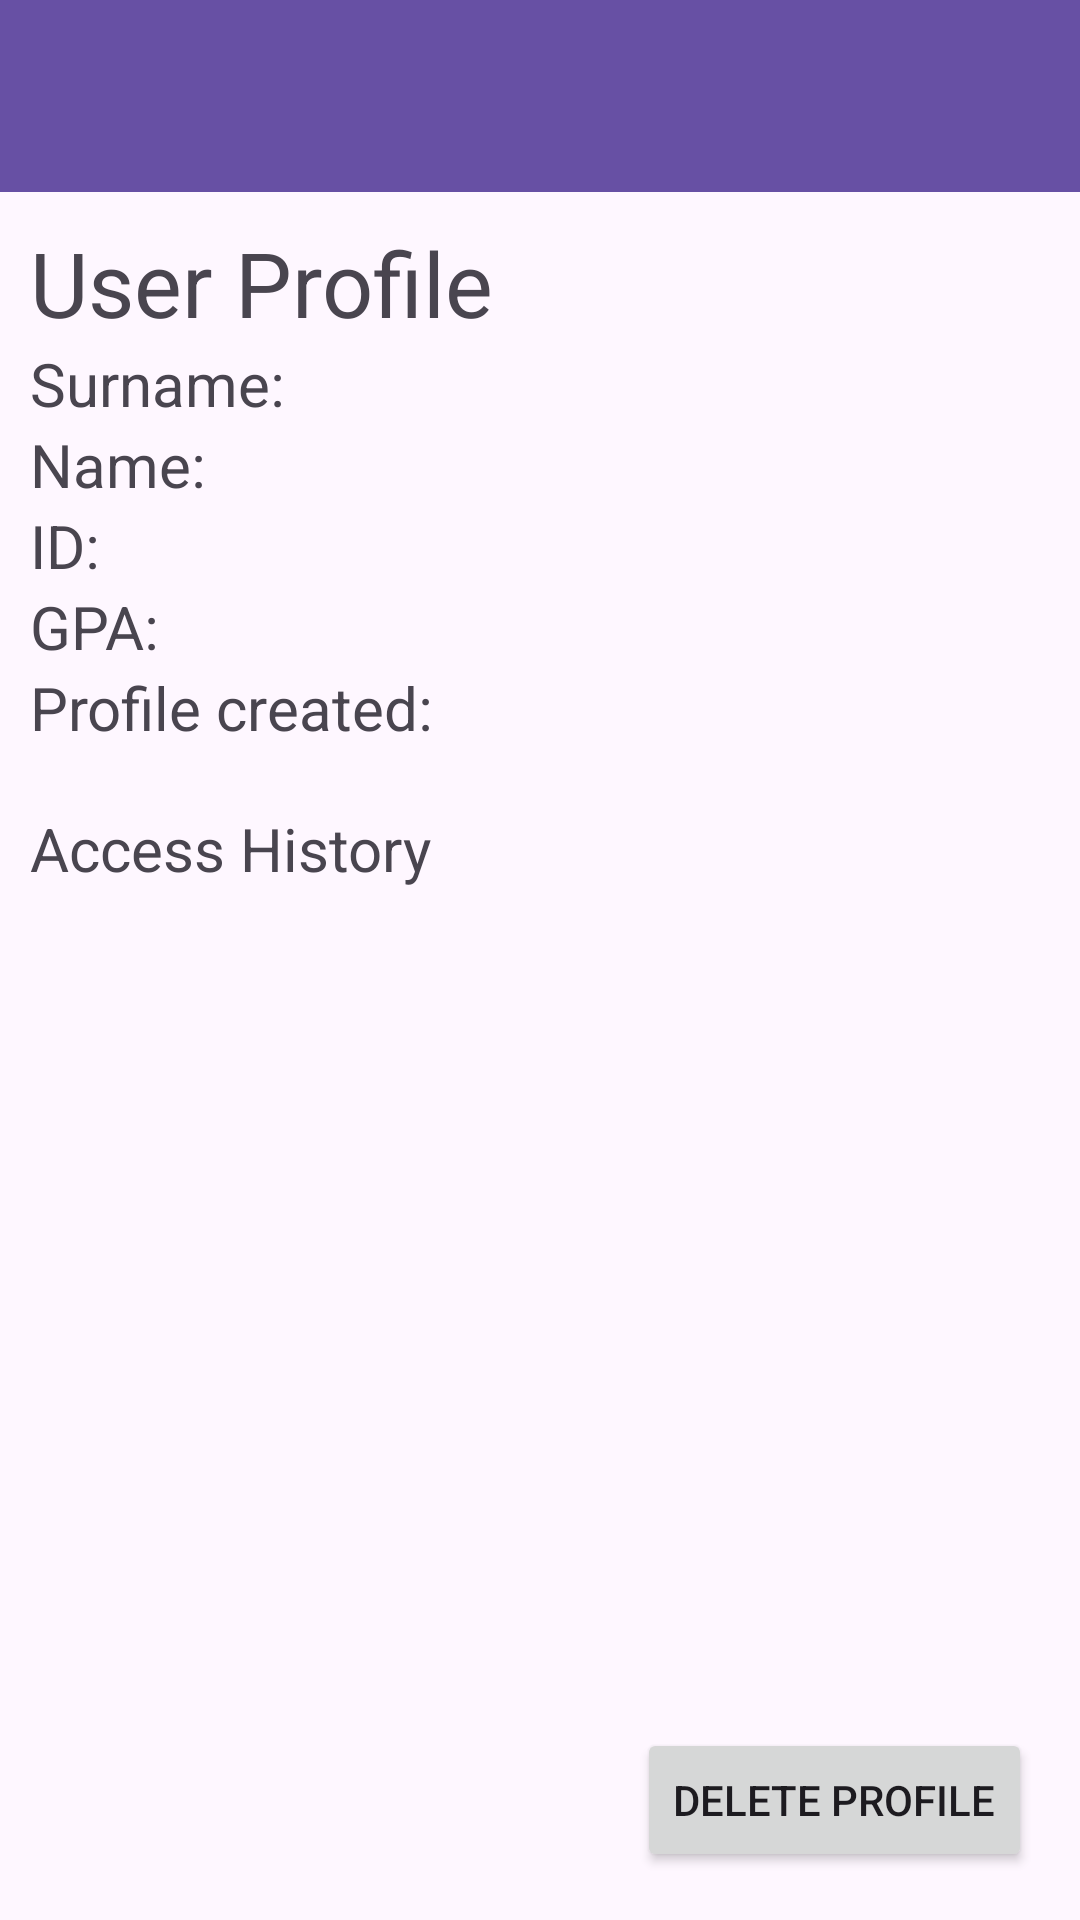

Produce the Android XML layout that renders to this screen, including the resource entries it uses.
<!-- AndroidManifest.xml: application theme Theme.Coen390_assignment2 -->
<!-- res/layout/activity_profile.xml -->
<?xml version="1.0" encoding="utf-8"?>
<RelativeLayout xmlns:android="http://schemas.android.com/apk/res/android"
    xmlns:app="http://schemas.android.com/apk/res-auto"
    android:layout_width="match_parent"
    android:layout_height="match_parent"
    android:orientation="vertical"
    android:parentActivityName=".Views.MainActivity"
    app:title="Profile Activity">

    <androidx.appcompat.widget.Toolbar
        android:id="@+id/toolbar"
        android:layout_width="match_parent"
        android:layout_height="?attr/actionBarSize"
        android:background="?attr/colorPrimary"
        android:theme="?attr/actionBarTheme">

    </androidx.appcompat.widget.Toolbar>

    <LinearLayout
        android:layout_width="match_parent"
        android:layout_height="match_parent"
        android:layout_below="@id/toolbar"
        android:orientation="vertical">


        <TextView
            android:id="@+id/profileText"
            android:layout_width="match_parent"
            android:layout_height="wrap_content"
            android:paddingStart="10dp"
            android:paddingTop="10dp"
            android:paddingEnd="10dp"
            android:text="@string/user_profile_text"
            android:textSize="30sp" />

        <LinearLayout
            android:layout_width="match_parent"
            android:layout_height="wrap_content"
            android:orientation="horizontal">

            <TextView
                android:id="@+id/surnameText"
                android:layout_width="wrap_content"
                android:layout_height="wrap_content"
                android:paddingStart="10dp"
                android:paddingEnd="10dp"
                android:text="@string/surname_text"
                android:textSize="20sp" />

            <TextView
                android:id="@+id/surnameTextView"
                android:layout_width="wrap_content"
                android:layout_height="wrap_content"
                android:paddingStart="10dp"
                android:paddingEnd="10dp"
                android:textSize="20sp" />
        </LinearLayout>

        <LinearLayout
            android:layout_width="match_parent"
            android:layout_height="wrap_content"
            android:orientation="horizontal">

            <TextView
                android:id="@+id/nameText"
                android:layout_width="wrap_content"
                android:layout_height="wrap_content"
                android:paddingStart="10dp"
                android:paddingEnd="10dp"
                android:text="@string/name_text"
                android:textSize="20sp" />

            <TextView
                android:id="@+id/nameTextView"
                android:layout_width="wrap_content"
                android:layout_height="wrap_content"
                android:paddingStart="10dp"
                android:paddingEnd="10dp"
                android:textSize="20sp" />
        </LinearLayout>


        <LinearLayout
            android:layout_width="match_parent"
            android:layout_height="wrap_content"
            android:orientation="horizontal">

            <TextView
                android:id="@+id/IDText"
                android:layout_width="wrap_content"
                android:layout_height="wrap_content"
                android:paddingStart="10dp"
                android:paddingEnd="10dp"
                android:text="@string/id_text"
                android:textSize="20sp" />

            <TextView
                android:id="@+id/IDTextView"
                android:layout_width="wrap_content"
                android:layout_height="wrap_content"
                android:paddingStart="10dp"
                android:paddingEnd="10dp"
                android:textSize="20sp" />
        </LinearLayout>

        <LinearLayout
            android:layout_width="match_parent"
            android:layout_height="wrap_content"
            android:orientation="horizontal">

            <TextView
                android:id="@+id/GPAText"
                android:layout_width="wrap_content"
                android:layout_height="wrap_content"
                android:paddingStart="10dp"
                android:paddingEnd="10dp"
                android:text="@string/gpa_text"
                android:textSize="20sp" />

            <TextView
                android:id="@+id/GPATextView"
                android:layout_width="wrap_content"
                android:layout_height="wrap_content"
                android:paddingStart="10dp"
                android:paddingEnd="10dp"
                android:textSize="20sp" />
        </LinearLayout>

        <LinearLayout
            android:layout_width="match_parent"
            android:layout_height="wrap_content"
            android:orientation="horizontal">

            <TextView
                android:id="@+id/createdText"
                android:layout_width="wrap_content"
                android:layout_height="wrap_content"
                android:paddingStart="10dp"
                android:paddingEnd="10dp"
                android:paddingBottom="10dp"
                android:text="@string/profile_created_text"
                android:textSize="20sp" />

            <TextView
                android:id="@+id/ProfileCreatedTextView"
                android:layout_width="wrap_content"
                android:layout_height="wrap_content"
                android:paddingStart="10dp"
                android:paddingEnd="10dp"
                android:textSize="20sp" />
        </LinearLayout>

        <TextView
            android:id="@+id/AccessHistoryText"
            android:layout_width="wrap_content"
            android:layout_height="wrap_content"
            android:paddingStart="10dp"
            android:paddingTop="10dp"
            android:paddingEnd="10dp"
            android:paddingBottom="10dp"
            android:text="@string/access_history"
            android:textSize="20sp" />

        <ListView
            android:id="@+id/accessListView"
            android:layout_width="match_parent"
            android:layout_height="match_parent"
            android:paddingStart="10dp"
            android:paddingEnd="10dp" />
    </LinearLayout>

    <Button
        android:id="@+id/delete_profile_action_button"
        android:layout_width="wrap_content"
        android:layout_height="wrap_content"
        android:layout_alignParentEnd="true"
        android:layout_alignParentBottom="true"
        android:layout_margin="16dp"
        android:onClick="onDeleteProfileButtonClick"
        android:text="@string/delete_profile" />
</RelativeLayout>
<!-- resources referenced by this layout -->
<resources>
  <string name="access_history">Access History</string>
  <string name="delete_profile">Delete Profile</string>
  <string name="gpa_text">GPA: </string>
  <string name="id_text">ID: </string>
  <string name="name_text">Name: </string>
  <string name="profile_created_text">Profile created: </string>
  <string name="surname_text">Surname: </string>
  <string name="user_profile_text">User Profile</string>
  <style name="Theme.Coen390_assignment2" parent="Base.Theme.Coen390_assignment2" />
  <style name="Base.Theme.Coen390_assignment2" parent="Theme.Material3.DayNight.NoActionBar">
          
          
      </style>
</resources>
